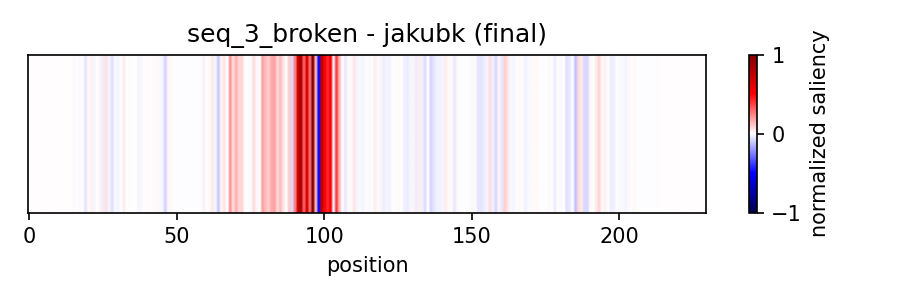

Data behind this chart, as committed beside it:
position	saliency
1	0.000000
2	0.000000
3	0.000000
4	0.000000
5	0.000000
6	0.000000
7	0.000000
8	0.000000
9	0.000000
10	0.000000
11	0.000000
12	0.000000
13	0.000000
14	0.000000
15	0.000000
16	0.01274
17	-0.003760
18	-0.008207
19	0.004509
20	-0.05462
21	0.009764
22	0.02613
23	-0.02159
24	0.007618
25	0.02959
26	-0.03219
27	0.0582
28	-0.02264
29	-0.06061
30	-0.009969
31	-0.0226
32	-0.000584
33	0.03211
34	-0.004997
35	-0.003943
36	0.000629
37	0.002973
38	-0.01778
39	-0.009288
40	0.001433
41	0.0123
42	-0.002239
43	0.01171
44	0.007936
45	-0.01158
46	-0.01809
47	-0.08401
48	0.01717
49	0.008595
50	0.003422
51	-0.004491
52	-0.000822
53	-0.001193
54	-0.001348
55	0.000705
56	-0.002599
57	-0.001983
58	-0.007067
59	-0.007119
60	0.0242
... 170 more rows
